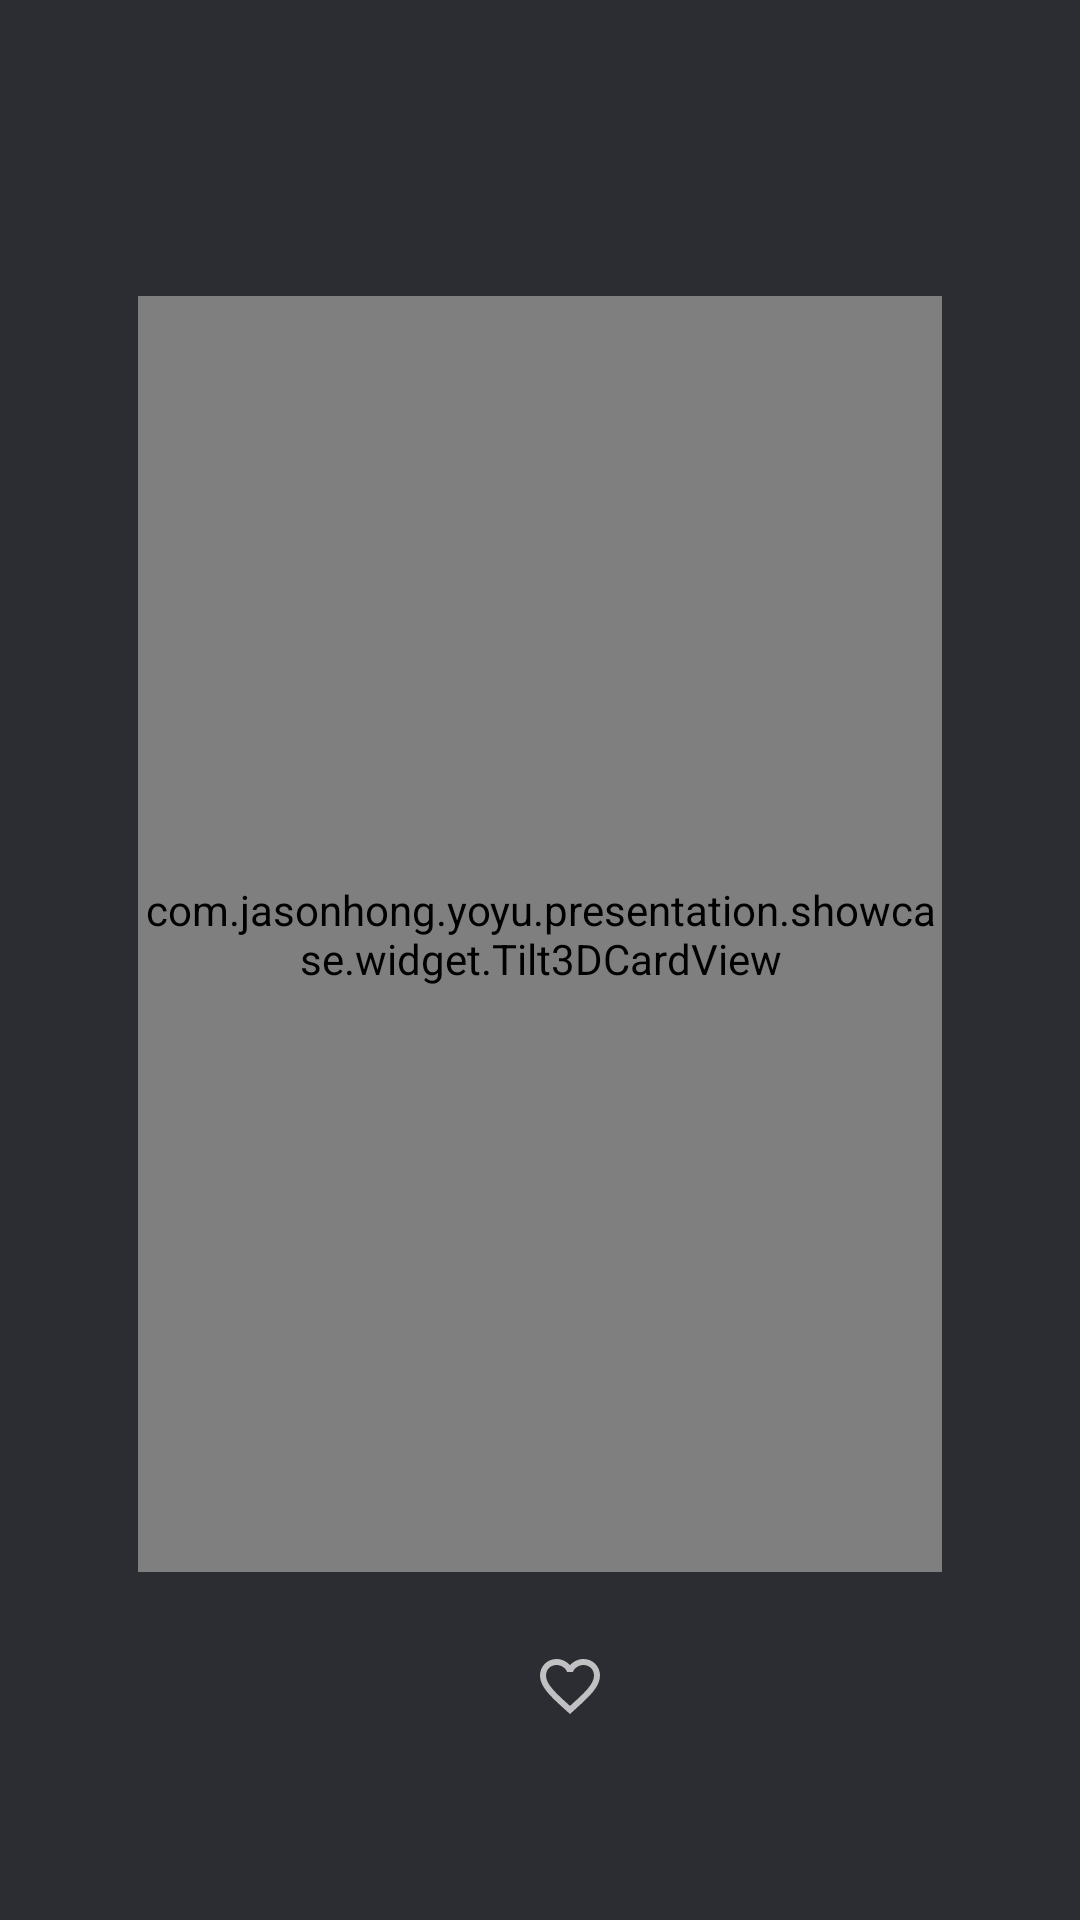

Here is an Android app screen rendered from its layout file. Give the layout XML and the strings, colors and styles it references.
<!-- AndroidManifest.xml: application theme Theme.Yoyu -->
<!-- res/layout/dialog_card_showcase.xml -->
<?xml version="1.0" encoding="utf-8"?>
<FrameLayout xmlns:android="http://schemas.android.com/apk/res/android"
    xmlns:app="http://schemas.android.com/apk/res-auto"
    xmlns:tools="http://schemas.android.com/tools"
    android:id="@+id/rootContainer"
    android:layout_width="match_parent"
    android:layout_height="match_parent"
    android:background="#D9090A10"
    android:clickable="true"
    android:clipChildren="false"
    android:clipToPadding="false"
    android:focusable="true">

    <androidx.constraintlayout.widget.ConstraintLayout
        android:id="@+id/contentLayout"
        android:layout_width="match_parent"
        android:layout_height="match_parent"
        android:clipChildren="false"
        android:clipToPadding="false">

        
        <FrameLayout
            android:id="@+id/cardAnchor"
            android:layout_width="268dp"
            android:layout_height="0dp"
            android:clipChildren="false"
            android:clipToPadding="false"
            app:layout_constraintBottom_toBottomOf="parent"
            app:layout_constraintDimensionRatio="63:100"
            app:layout_constraintEnd_toEndOf="parent"
            app:layout_constraintStart_toStartOf="parent"
            app:layout_constraintTop_toTopOf="parent"
            app:layout_constraintVertical_bias="0.46">

            <com.jasonhong.yoyu.presentation.showcase.widget.Tilt3DCardView
                android:id="@+id/tiltCardView"
                android:layout_width="match_parent"
                android:layout_height="match_parent" />

        </FrameLayout>

        
        <LinearLayout
            android:id="@+id/layoutShowcaseFooter"
            android:layout_width="wrap_content"
            android:layout_height="44dp"
            android:layout_marginTop="16dp"
            android:gravity="center"
            android:orientation="horizontal"
            app:layout_constraintEnd_toEndOf="parent"
            app:layout_constraintStart_toStartOf="parent"
            app:layout_constraintTop_toBottomOf="@id/cardAnchor">

            
            <TextView
                android:id="@+id/tvShowcaseCardId"
                android:layout_width="wrap_content"
                android:layout_height="wrap_content"
                android:background="@drawable/bg_ripple_rounded_white"
                android:clickable="true"
                android:focusable="true"
                android:fontFamily="sans-serif-medium"
                android:includeFontPadding="false"
                android:paddingStart="8dp"
                android:paddingTop="6dp"
                android:paddingEnd="8dp"
                android:paddingBottom="6dp"
                android:textColor="#FFFFFF"
                android:textSize="17sp"
                tools:text="#5609" />

            
            <ImageView
                android:id="@+id/btnShowcaseFavorite"
                android:layout_width="40dp"
                android:layout_height="40dp"
                android:layout_marginStart="4dp"
                android:background="@drawable/bg_ripple_circle_white"
                android:clickable="true"
                android:focusable="true"
                android:padding="8dp"
                android:src="@drawable/ic_favorite_border"
                app:tint="#B3FFFFFF" />

        </LinearLayout>

    </androidx.constraintlayout.widget.ConstraintLayout>

</FrameLayout>
<!-- resources referenced by this layout -->
<resources>
  <!-- drawable ic_favorite_border (drawable) -->
  <?xml version="1.0" encoding="utf-8"?>
  <vector xmlns:android="http://schemas.android.com/apk/res/android"
      android:width="24dp"
      android:height="24dp"
      android:viewportWidth="24"
      android:viewportHeight="24">
      <path
          android:fillColor="#FF000000"
          android:pathData="M16.5,3c-1.74,0 -3.41,0.81 -4.5,2.09C10.91,3.81 9.24,3 7.5,3 4.42,3 2,5.42 2,8.5c0,3.78 3.4,6.86 8.55,11.54L12,21.35l1.45,-1.32C18.6,15.36 22,12.28 22,8.5 22,5.42 19.58,3 16.5,3zm-4.4,15.55l-0.1,0.1 -0.1,-0.1C7.14,14.24 4,11.39 4,8.5 4,6.5 5.5,5 7.5,5c1.54,0 3.04,0.99 3.57,2.36h1.87C13.46,5.99 14.96,5 16.5,5c2,0 3.5,1.5 3.5,3.5 0,2.89 -3.14,5.74 -7.9,10.05z" />
  </vector>
  <style name="Theme.Yoyu" parent="Theme.Material3.DayNight.NoActionBar">
          <item name="colorPrimary">@color/primary</item>
          <item name="colorPrimaryVariant">@color/primary_variant</item>
          <item name="android:statusBarColor">@color/bg_light</item>
          <item name="android:windowLightStatusBar">true</item>
          <item name="android:windowBackground">@color/bg_light</item>
          <item name="colorSurface">@color/surface_light</item>
          <item name="colorSurfaceCard">@color/surface_card_light</item>
          <item name="colorSurfaceTicket">@color/surface_ticket_light</item>
          <item name="colorOnSurface">@color/text_primary_light</item>
          <item name="android:textColorPrimary">@color/text_primary_light</item>
          <item name="android:textColorSecondary">@color/text_secondary_light</item>
          <item name="bottomSheetDialogTheme">@style/Theme.Yoyu.BottomSheet</item>
      </style>
  <color name="primary">#475D8E</color>
  <color name="primary_variant">#355CA8</color>
  <color name="bg_light">#F8F7FD</color>
  <color name="surface_light">#FFFFFF</color>
  <color name="surface_card_light">#FFFFFF</color>
  <color name="surface_ticket_light">#FFFFFF</color>
  <color name="text_primary_light">#1F1F1F</color>
  <color name="text_secondary_light">#757575</color>
  <style name="Theme.Yoyu.BottomSheet" parent="ThemeOverlay.Material3.BottomSheetDialog">
          <item name="bottomSheetStyle">@style/Widget.Yoyu.BottomSheet.Modal</item>
          <item name="android:windowIsFloating">false</item>
          <item name="android:statusBarColor">@android:color/transparent</item>
          <item name="android:navigationBarColor">@android:color/transparent</item>
      </style>
  <style name="Widget.Yoyu.BottomSheet.Modal" parent="Widget.Material3.BottomSheet.Modal">
          <item name="backgroundTint">@android:color/transparent</item>
      </style>
</resources>
